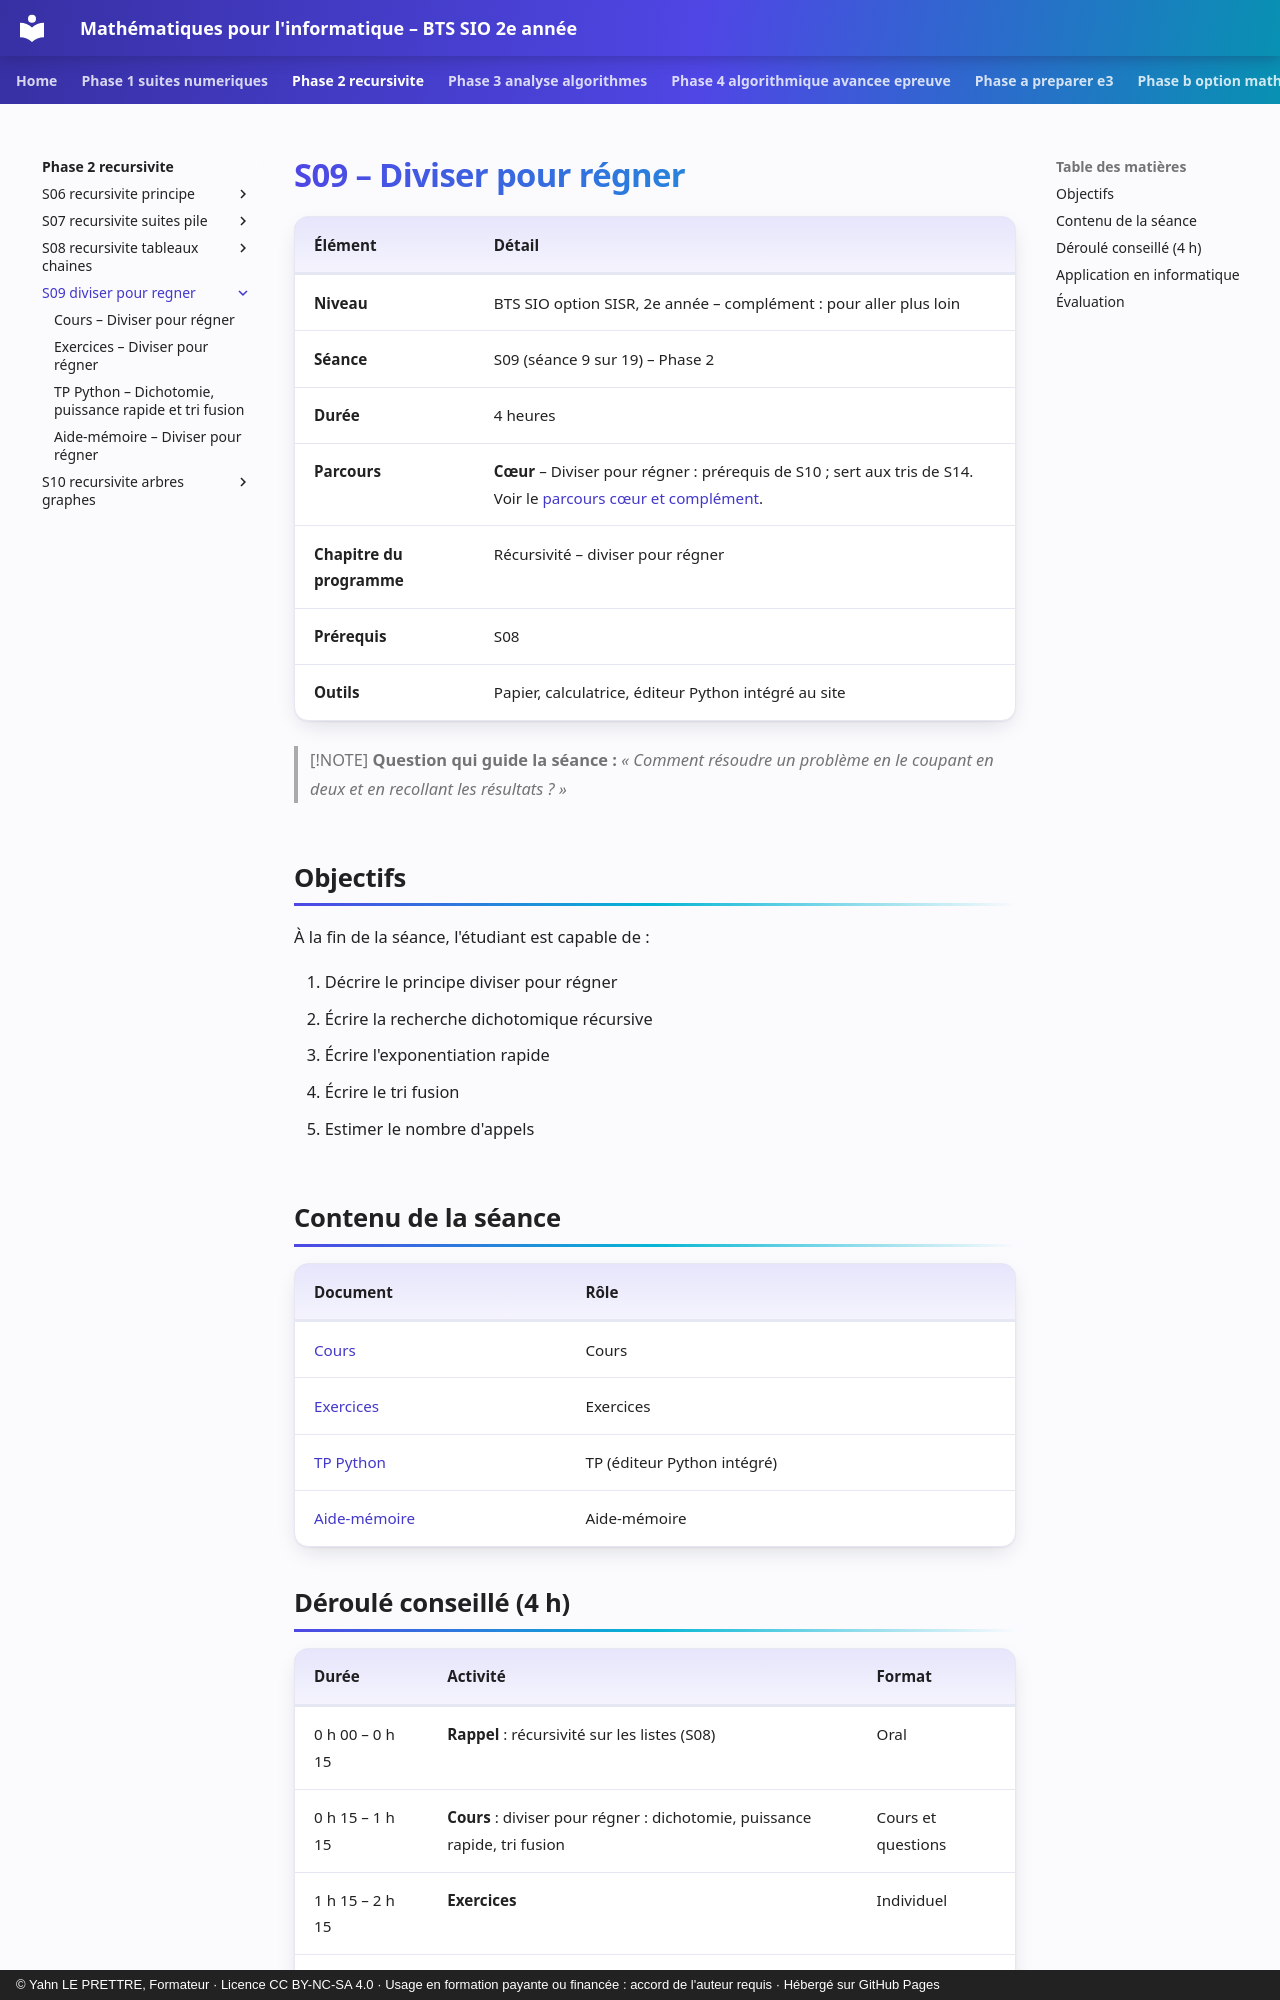

repository: YahnLP/bts2-sio-sisr--math_algo · page: phase-2-recursivite/S09-diviser-pour-regner/index.html · generator: mkdocs · copyright: © Yahn LE PRETTRE, Formateur · Licence CC BY-NC-SA 4.0 · Usage en formation payante ou financée : accord de l'auteur requis · Hébergé sur GitHub Pages

# S09 – Diviser pour régner

| Élément | Détail |
|---|---|
| **Niveau** | BTS SIO option SISR, 2e année – complément : pour aller plus loin |
| **Séance** | S09 (séance 9 sur 19) – Phase 2 |
| **Durée** | 4 heures |
| **Parcours** | **Cœur** – Diviser pour régner : prérequis de S10 ; sert aux tris de S14. Voir le [parcours cœur et complément](../../ressources/parcours-coeur-complement.md). |
| **Chapitre du programme** | Récursivité – diviser pour régner |
| **Prérequis** | S08 |
| **Outils** | Papier, calculatrice, éditeur Python intégré au site |

> [!NOTE]
> **Question qui guide la séance :** *« Comment résoudre un problème en le coupant en deux et en recollant les résultats ? »*

## Objectifs

À la fin de la séance, l'étudiant est capable de :

1. Décrire le principe diviser pour régner
2. Écrire la recherche dichotomique récursive
3. Écrire l'exponentiation rapide
4. Écrire le tri fusion
5. Estimer le nombre d'appels

## Contenu de la séance

| Document | Rôle |
|---|---|
| [Cours](01-cours.md) | Cours |
| [Exercices](02-exercices.md) | Exercices |
| [TP Python](03-tp-python.md) | TP (éditeur Python intégré) |
| [Aide-mémoire](04-aide-memoire.md) | Aide-mémoire |
